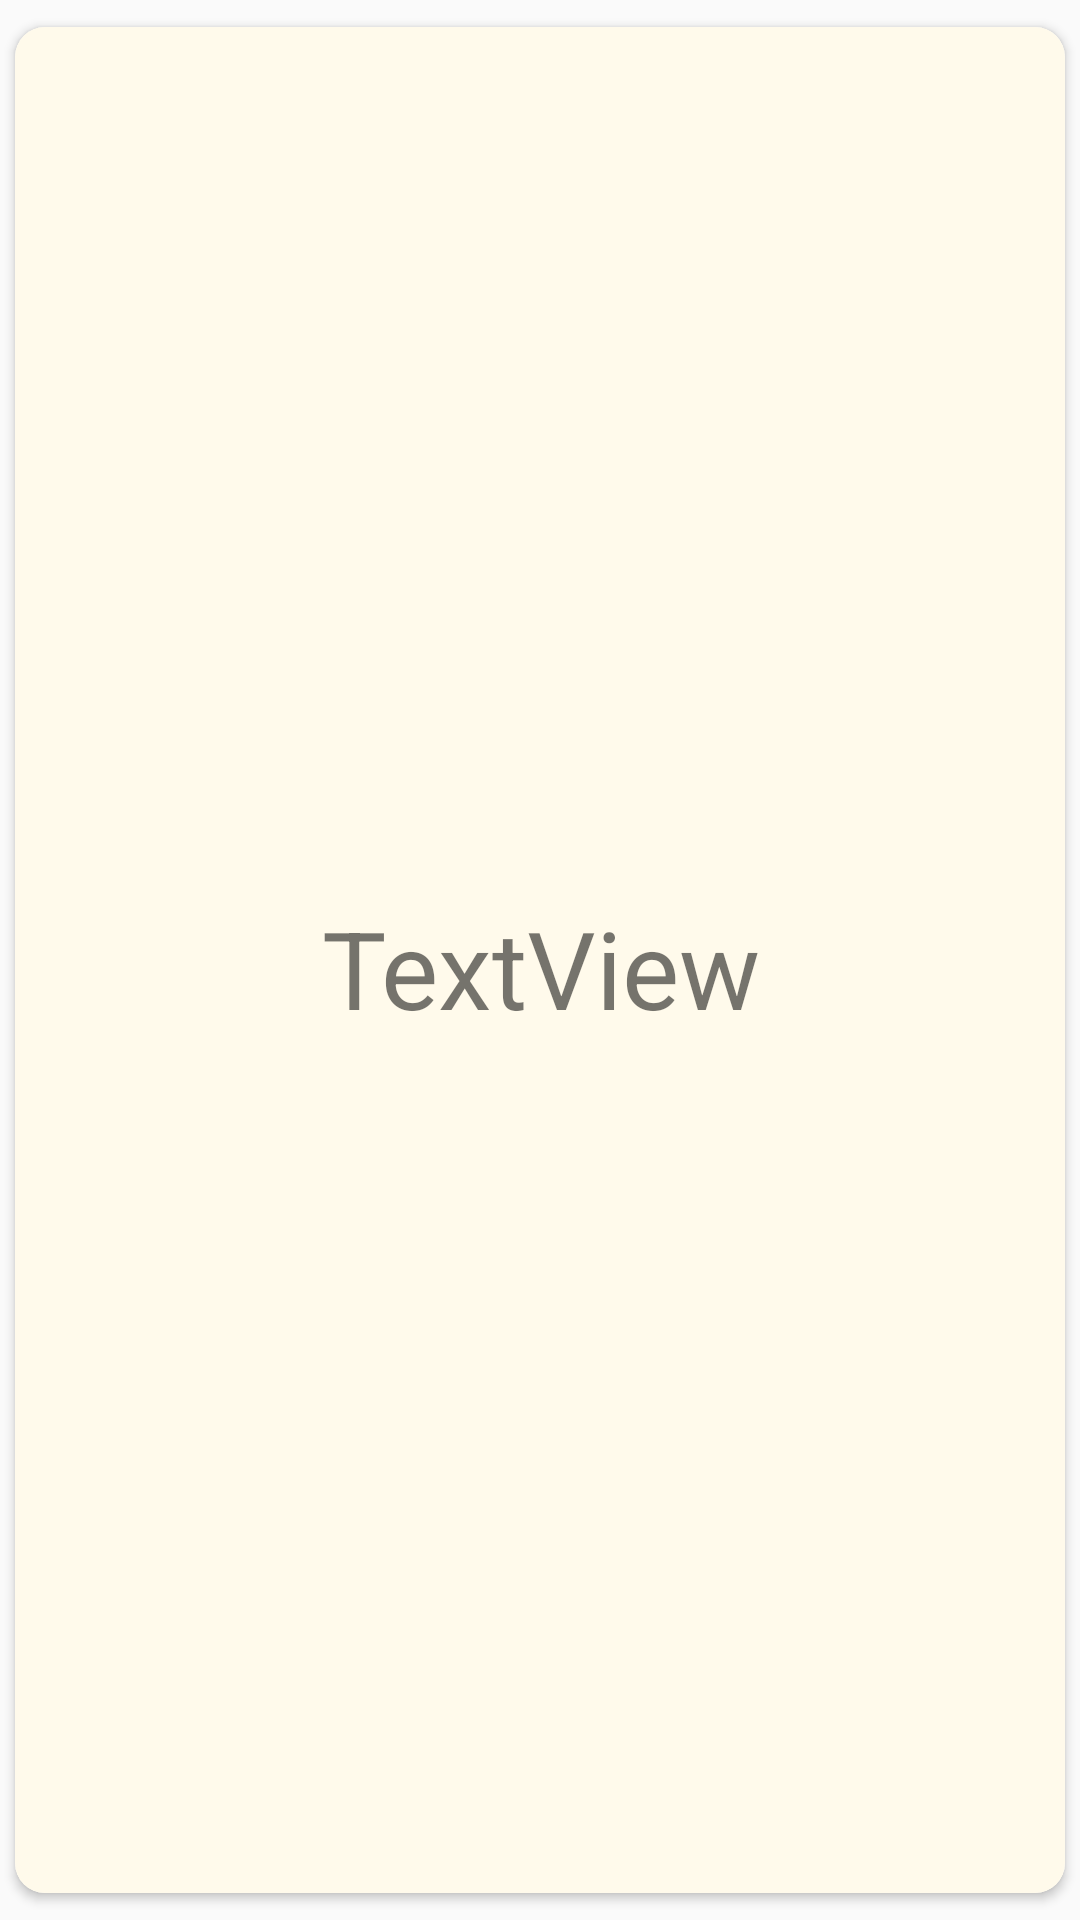

Produce the Android XML layout that renders to this screen, including the resource entries it uses.
<!-- AndroidManifest.xml: application theme AppTheme -->
<!-- res/layout/question_card.xml -->
<?xml version="1.0" encoding="utf-8"?>

<LinearLayout xmlns:android="http://schemas.android.com/apk/res/android"
    xmlns:app="http://schemas.android.com/apk/res-auto"
    xmlns:tools="http://schemas.android.com/tools"
    android:layout_width="match_parent"
    android:layout_height="wrap_content"
    android:orientation="vertical"
    android:paddingTop="2dp"
    android:paddingBottom="2dp">

    <androidx.cardview.widget.CardView
        android:id="@+id/idCardView"
        android:layout_width="350dp"
        android:layout_height="wrap_content"
        android:layout_gravity="center"
        android:elevation="12dp"
        android:layout_margin="7dp"
        app:cardCornerRadius="10dp"
        app:cardPreventCornerOverlap="false">

        <RelativeLayout
            android:id="@+id/relative_layout"
            android:layout_width="match_parent"
            android:layout_height="match_parent"
            android:background="@color/off_white"
            android:orientation="horizontal">

            <TextView
                android:id="@+id/project_name"
                android:layout_width="335dp"
                android:layout_height="wrap_content"
                android:layout_alignParentStart="true"
                android:layout_alignParentTop="true"
                android:layout_alignParentEnd="true"
                android:layout_alignParentBottom="true"
                android:layout_marginStart="5dp"

                android:layout_marginEnd="5dp"
                android:layout_marginBottom="5dp"
                android:gravity="center"
                android:text="TextView"
                android:textAlignment="center"
                android:textSize="36sp" />

        </RelativeLayout>
    </androidx.cardview.widget.CardView>
</LinearLayout>
<!-- resources referenced by this layout -->
<resources>
  <color name="off_white">#fffaeb</color>
  <style name="AppTheme" parent="Theme.AppCompat.Light.NoActionBar">
          
          <item name="colorPrimary">@color/colorPrimary</item>
          <item name="colorPrimaryDark">@color/colorPrimaryDark</item>
          <item name="colorAccent">@color/colorAccent</item>
          <item name="titleTextColor">@color/titleColor</item>
      </style>
  <color name="colorPrimary">#6200EE</color>
  <color name="colorPrimaryDark">#3700B3</color>
  <color name="colorAccent">#08183A</color>
  <color name="titleColor">#FFFFFF</color>
</resources>
